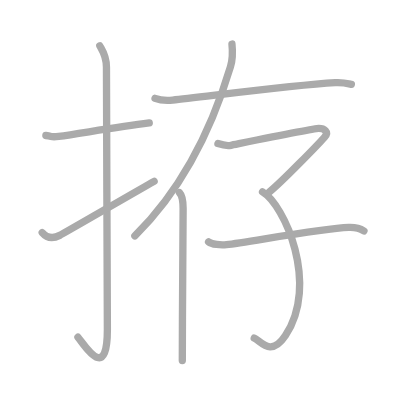
t = 0.00 s
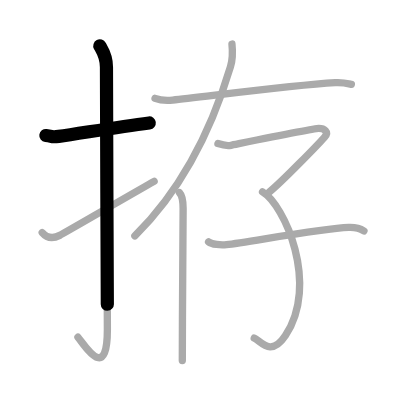
t = 1.75 s
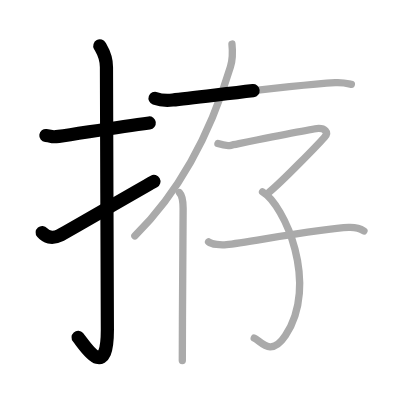
t = 3.50 s
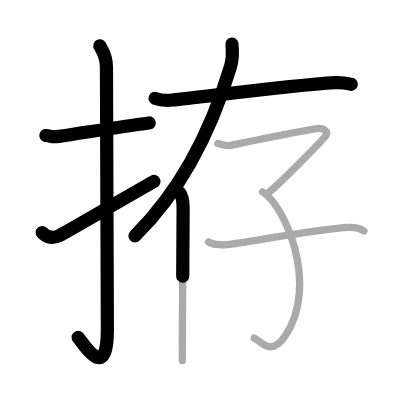
t = 5.50 s
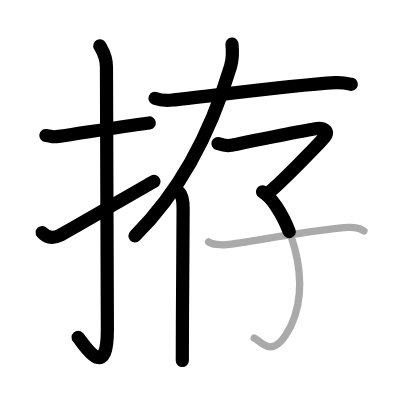
t = 7.25 s
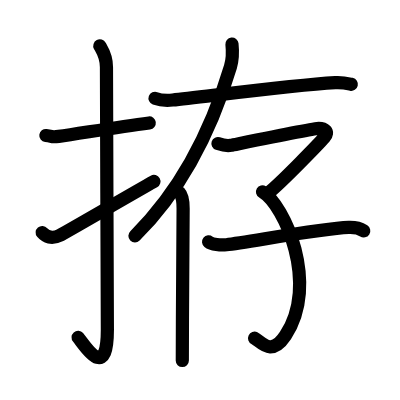
t = 9.00 s

The animated SVG that drew these frames (rendered in a browser with its animation timeline set to each time). Animation: 9 SMIL elements (animate=9); one cycle of 9.00 s.

<?xml version="1.0" standalone="no"?>
<!DOCTYPE svg PUBLIC "-//W3C//DTD SVG 1.1//EN"   "http://www.w3.org/Graphics/SVG/1.1/DTD/svg11.dtd">
<svg width="400px" height="400px"  version="1.1" xmlns="http://www.w3.org/2000/svg">
  <defs>
    <marker id="Triangle" viewBox="0 0 10 10" refX="0" refY="5" markerUnits="strokeWidth" markerWidth="3" style="stroke-opacity:0%;fill:#aaaaaa;" markerHeight="2" orient="auto">
      <path d="M 0 0 L 10 5 L 0 10 z" />
    </marker>
    
    <marker id="Arrow" viewBox="0 0 10 10" refX="5" refY="5" markerUnits="strokeWidth" markerWidth="1.8" style="stroke-opacity:0%;fill:#770000;" markerHeight="2" orient="auto">
      <path d="M 0 4 L 6 4 L 4 1 L 10 5 L 4 9 L 6 6 L 0 6 z" />
        <circle cx="5" cy="5" r="5" />
      </marker>
    
    <marker id="TriangleRed" viewBox="0 0 10 10" refX="0" refY="5" markerUnits="strokeWidth" markerWidth="3" style="stroke-opacity:0%;fill:#CC0000;" markerHeight="2" orient="auto">
      <path d="M 0 0 L 10 5 L 0 10 z" />
    </marker>
    
    <marker id="ArrowRed" viewBox="0 0 10 10" refX="5" refY="5" markerUnits="strokeWidth" markerWidth="1.8" style="stroke-opacity:0%;fill:#CC0000;" markerHeight="2" orient="auto">
      <path d="M 0 4 L 6 4 L 4 1 L 10 5 L 4 9 L 6 6 L 0 6 z" />
        <circle cx="5" cy="5" r="5" />
      </marker>
    
  </defs>
  
  <path style="fill:#ffffff; fill-opacity:100%; fill-rule:evenodd; stroke-width:0;" d="M 0 0 L 400px 0 L 400px 400px L 0 400px L 0 0" />

  <g transform="scale(3.6697247706422 3.6697247706422)">
<path style="fill:none; fill-opacity:0%; fill-rule:evenodd; stroke:#aaaaaa; stroke-opacity:100%; stroke-width: 1.5pt; stroke-linejoin:round; stroke-linecap:round;" d="M12.5 36.92c2.08 0.25 1.27 0.55 3.5 0.25c5.5-0.75 15.5-2.5 24.67-3.67"></path>
<path style="fill:none; fill-opacity:0%; fill-rule:evenodd; stroke:#aaaaaa; stroke-opacity:100%; stroke-width: 1.5pt; stroke-linejoin:round; stroke-linecap:round;" d="M27.2 12.5c0.5 0.96 1.81 2.62 1.81 5.81c0 16.03 0.25 59.44 0.25 71.47c0 15-6.53 3.72-8.02 2.11"></path>
<path style="fill:none; fill-opacity:0%; fill-rule:evenodd; stroke:#aaaaaa; stroke-opacity:100%; stroke-width: 1.5pt; stroke-linejoin:round; stroke-linecap:round;" d="M11.5 63.36c1 1.18 2.58 1.87 4.78 0.78C17.57 63.5 36.51 52.5 42 49.42"></path>
<path style="fill:none; fill-opacity:0%; fill-rule:evenodd; stroke:#aaaaaa; stroke-opacity:100%; stroke-width: 1.5pt; stroke-linejoin:round; stroke-linecap:round;" d="M42.25 26.8c1.25 0.46 3.55 0.58 4.8 0.46c7.7-0.75 31.7-4 44.32-4.74c2.08-0.12 3.34 0.22 4.38 0.45"></path>
<path style="fill:none; fill-opacity:0%; fill-rule:evenodd; stroke:#aaaaaa; stroke-opacity:100%; stroke-width: 1.5pt; stroke-linejoin:round; stroke-linecap:round;" d="M63.21 12c0.27 2.56 0.28 3.9-0.41 6.19c-4.32 14.41-11.98 32.19-26.05 46.1"></path>
<path style="fill:none; fill-opacity:0%; fill-rule:evenodd; stroke:#aaaaaa; stroke-opacity:100%; stroke-width: 1.5pt; stroke-linejoin:round; stroke-linecap:round;" d="M48.89 52.5c0.79 0.82 1.01 2.63 1.01 4.32c0 9.93-0.22 26.93-0.22 41.43"></path>
<path style="fill:none; fill-opacity:0%; fill-rule:evenodd; stroke:#aaaaaa; stroke-opacity:100%; stroke-width: 1.5pt; stroke-linejoin:round; stroke-linecap:round;" d="M59.39 39.13c0.81 0.27 2.34 0.7 3.57 0.46C64.45 39.3 85.45 35 86.86 35c1.42 0 2.96 0.81 1.54 2.43c-1.42 1.62-11.45 12-15.05 14.94"></path>
<path style="fill:none; fill-opacity:0%; fill-rule:evenodd; stroke:#aaaaaa; stroke-opacity:100%; stroke-width: 1.5pt; stroke-linejoin:round; stroke-linecap:round;" d="M71.54 52.29c5.95 3.48 15.54 25.14 6.24 39.13c-4.05 6.1-6.78 1.41-8.5 0.71"></path>
<path style="fill:none; fill-opacity:0%; fill-rule:evenodd; stroke:#aaaaaa; stroke-opacity:100%; stroke-width: 1.5pt; stroke-linejoin:round; stroke-linecap:round;" d="M56.84 65.89c0.9 0.72 3.25 0.97 4.88 0.79c5.7-0.63 25.78-4.43 33.29-4.7c1.63-0.06 3.07 0.24 4.16 0.96"></path>

<path style="fill:none; fill-opacity:0%; fill-rule:evenodd; stroke:#000000; stroke-opacity:100%; stroke-width: 2.7pt; stroke-linejoin:round; stroke-linecap:round;" d="M12.5 36.92c2.08 0.25 1.27 0.55 3.5 0.25c5.5-0.75 15.5-2.5 24.67-3.67" pathLength="100" stroke-dashoffset="100" stroke-dasharray="100 105"><animate id="dashAnim1" attributeName="stroke-dashoffset" from="100" to="0" dur="1s" calcMode="linear" fill="freeze"/></path>
<path style="fill:none; fill-opacity:0%; fill-rule:evenodd; stroke:#000000; stroke-opacity:100%; stroke-width: 2.7pt; stroke-linejoin:round; stroke-linecap:round;" d="M27.2 12.5c0.5 0.96 1.81 2.62 1.81 5.81c0 16.03 0.25 59.44 0.25 71.47c0 15-6.53 3.72-8.02 2.11" pathLength="100" stroke-dashoffset="100" stroke-dasharray="100 105"><animate id="dashAnim2" attributeName="stroke-dashoffset" from="100" to="0" dur="1s" calcMode="linear" begin="dashAnim1.end" fill="freeze"/></path>
<path style="fill:none; fill-opacity:0%; fill-rule:evenodd; stroke:#000000; stroke-opacity:100%; stroke-width: 2.7pt; stroke-linejoin:round; stroke-linecap:round;" d="M11.5 63.36c1 1.18 2.58 1.87 4.78 0.78C17.57 63.5 36.51 52.5 42 49.42" pathLength="100" stroke-dashoffset="100" stroke-dasharray="100 105"><animate id="dashAnim3" attributeName="stroke-dashoffset" from="100" to="0" dur="1s" calcMode="linear" begin="dashAnim2.end" fill="freeze"/></path>
<path style="fill:none; fill-opacity:0%; fill-rule:evenodd; stroke:#000000; stroke-opacity:100%; stroke-width: 2.7pt; stroke-linejoin:round; stroke-linecap:round;" d="M42.25 26.8c1.25 0.46 3.55 0.58 4.8 0.46c7.7-0.75 31.7-4 44.32-4.74c2.08-0.12 3.34 0.22 4.38 0.45" pathLength="100" stroke-dashoffset="100" stroke-dasharray="100 105"><animate id="dashAnim4" attributeName="stroke-dashoffset" from="100" to="0" dur="1s" calcMode="linear" begin="dashAnim3.end" fill="freeze"/></path>
<path style="fill:none; fill-opacity:0%; fill-rule:evenodd; stroke:#000000; stroke-opacity:100%; stroke-width: 2.7pt; stroke-linejoin:round; stroke-linecap:round;" d="M63.21 12c0.27 2.56 0.28 3.9-0.41 6.19c-4.32 14.41-11.98 32.19-26.05 46.1" pathLength="100" stroke-dashoffset="100" stroke-dasharray="100 105"><animate id="dashAnim5" attributeName="stroke-dashoffset" from="100" to="0" dur="1s" calcMode="linear" begin="dashAnim4.end" fill="freeze"/></path>
<path style="fill:none; fill-opacity:0%; fill-rule:evenodd; stroke:#000000; stroke-opacity:100%; stroke-width: 2.7pt; stroke-linejoin:round; stroke-linecap:round;" d="M48.89 52.5c0.79 0.82 1.01 2.63 1.01 4.32c0 9.93-0.22 26.93-0.22 41.43" pathLength="100" stroke-dashoffset="100" stroke-dasharray="100 105"><animate id="dashAnim6" attributeName="stroke-dashoffset" from="100" to="0" dur="1s" calcMode="linear" begin="dashAnim5.end" fill="freeze"/></path>
<path style="fill:none; fill-opacity:0%; fill-rule:evenodd; stroke:#000000; stroke-opacity:100%; stroke-width: 2.7pt; stroke-linejoin:round; stroke-linecap:round;" d="M59.39 39.13c0.81 0.27 2.34 0.7 3.57 0.46C64.45 39.3 85.45 35 86.86 35c1.42 0 2.96 0.81 1.54 2.43c-1.42 1.62-11.45 12-15.05 14.94" pathLength="100" stroke-dashoffset="100" stroke-dasharray="100 105"><animate id="dashAnim7" attributeName="stroke-dashoffset" from="100" to="0" dur="1s" calcMode="linear" begin="dashAnim6.end" fill="freeze"/></path>
<path style="fill:none; fill-opacity:0%; fill-rule:evenodd; stroke:#000000; stroke-opacity:100%; stroke-width: 2.7pt; stroke-linejoin:round; stroke-linecap:round;" d="M71.54 52.29c5.95 3.48 15.54 25.14 6.24 39.13c-4.05 6.1-6.78 1.41-8.5 0.71" pathLength="100" stroke-dashoffset="100" stroke-dasharray="100 105"><animate id="dashAnim8" attributeName="stroke-dashoffset" from="100" to="0" dur="1s" calcMode="linear" begin="dashAnim7.end" fill="freeze"/></path>
<path style="fill:none; fill-opacity:0%; fill-rule:evenodd; stroke:#000000; stroke-opacity:100%; stroke-width: 2.7pt; stroke-linejoin:round; stroke-linecap:round;" d="M56.84 65.89c0.9 0.72 3.25 0.97 4.88 0.79c5.7-0.63 25.78-4.43 33.29-4.7c1.63-0.06 3.07 0.24 4.16 0.96" pathLength="100" stroke-dashoffset="100" stroke-dasharray="100 105"><animate id="dashAnim9" attributeName="stroke-dashoffset" from="100" to="0" dur="1s" calcMode="linear" begin="dashAnim8.end" fill="freeze"/></path>

</g>

</svg>  
          
